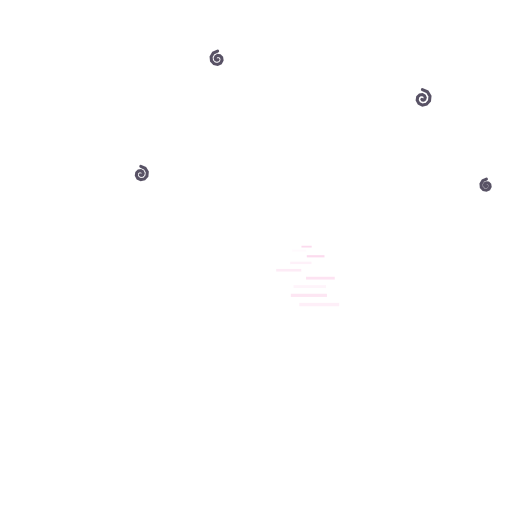
t = 0.00 s
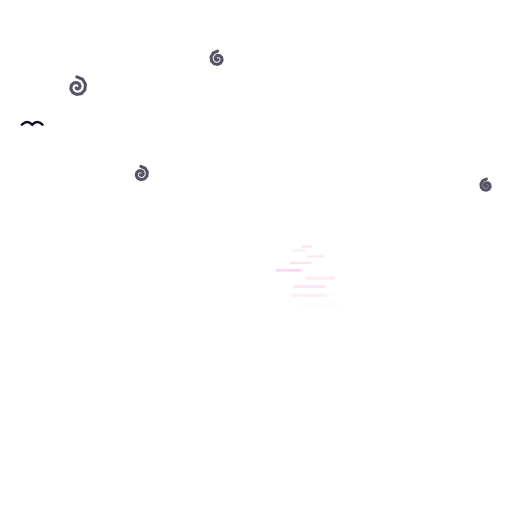
t = 1.80 s
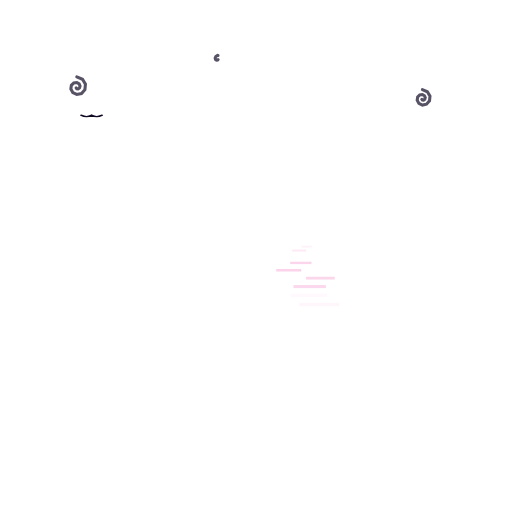
t = 3.30 s
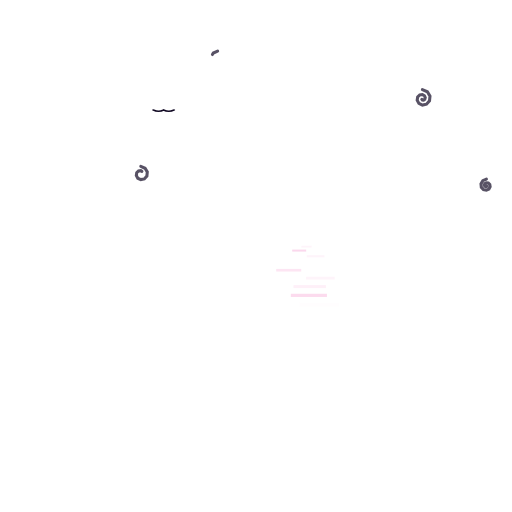
t = 5.10 s
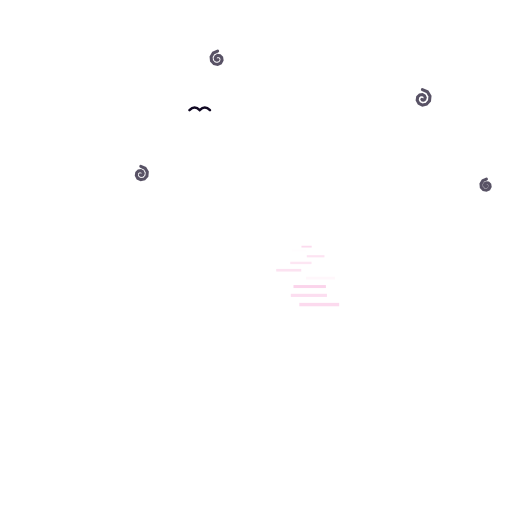
t = 6.00 s
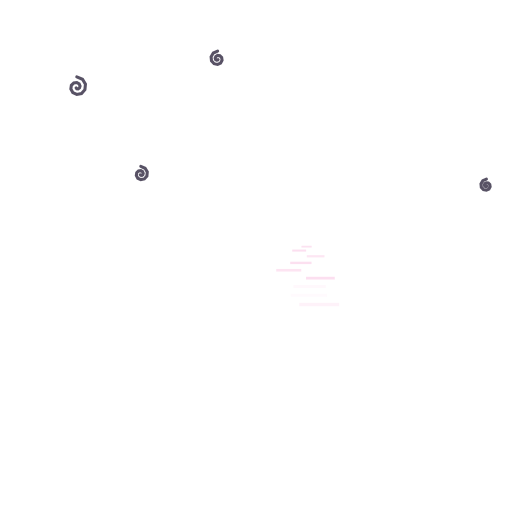
t = 8.00 s

The animated SVG that drew these frames (rendered in a browser with its animation timeline set to each time). Animation: 16 SMIL elements (animate=14,animateMotion=1,animateTransform=1); frames cover the first 8.00 s, repeats indefinitely.

<svg xmlns="http://www.w3.org/2000/svg" width="400" height="400" viewBox="0 0 400 400"><rect x="235.51" y="192" width="8" height="1.4" fill="#FBD0E9" opacity="0"><animate attributeName="opacity" values="0;0.95;0" dur="1.87s" begin="-0.74s" repeatCount="indefinite"/></rect><rect x="228.28" y="194.99" width="10.89" height="1.56" fill="#FBD0E9" opacity="0"><animate attributeName="opacity" values="0;0.95;0" dur="1.51s" begin="-0.08s" repeatCount="indefinite"/></rect><rect x="239.7" y="199.36" width="13.78" height="1.71" fill="#FBD0E9" opacity="0"><animate attributeName="opacity" values="0;0.95;0" dur="2.06s" begin="-0.82s" repeatCount="indefinite"/></rect><rect x="226.7" y="204.47" width="16.67" height="1.87" fill="#FBD0E9" opacity="0"><animate attributeName="opacity" values="0;0.95;0" dur="1.23s" begin="-1.04s" repeatCount="indefinite"/></rect><rect x="215.79" y="210.12" width="19.56" height="2.02" fill="#FBD0E9" opacity="0"><animate attributeName="opacity" values="0;0.95;0" dur="1.46s" begin="-0.32s" repeatCount="indefinite"/></rect><rect x="239.09" y="216.22" width="22.44" height="2.18" fill="#FBD0E9" opacity="0"><animate attributeName="opacity" values="0;0.95;0" dur="1.15s" begin="-0.79s" repeatCount="indefinite"/></rect><rect x="229.29" y="222.7" width="25.33" height="2.33" fill="#FBD0E9" opacity="0"><animate attributeName="opacity" values="0;0.95;0" dur="1.29s" begin="-1.13s" repeatCount="indefinite"/></rect><rect x="227.21" y="229.51" width="28.22" height="2.49" fill="#FBD0E9" opacity="0"><animate attributeName="opacity" values="0;0.95;0" dur="1.18s" begin="-0.33s" repeatCount="indefinite"/></rect><rect x="233.86" y="236.62" width="31.11" height="2.64" fill="#FBD0E9" opacity="0"><animate attributeName="opacity" values="0;0.95;0" dur="1.59s" begin="-1.3s" repeatCount="indefinite"/></rect><g><animateMotion path="M-30,110 Q120,70 240,96 T460,60" dur="16s" repeatCount="indefinite"/><path d="M-8,0 Q-4,-4 0,0 Q4,-4 8,0" fill="none" stroke="#110923" stroke-width="2" stroke-linecap="round"><animateTransform attributeName="transform" type="scale" values="1 1;1 -0.5;1 1" dur="0.6s" repeatCount="indefinite"/></path></g><path d="M60,60 L64.44,61.89 L66.76,65.8 L66.34,70.06 L63.66,73.03 L60,73.78 L56.87,72.31 L55.35,69.51 L55.77,66.63 L57.65,64.76 L60,64.44 L61.83,65.48 L62.54,67.18 L62.11,68.69 L61.04,69.44 L60,69.33 L59.48,68.72" fill="none" stroke="#110923" stroke-width="2.4" stroke-linecap="round" opacity="0.7" stroke-dasharray="140" stroke-dashoffset="140"><animate attributeName="stroke-dashoffset" values="140;0;0;-140" keyTimes="0;0.4;0.7;1" dur="6s" begin="0s" repeatCount="indefinite"/></path><path d="M170,40 L166.67,41.42 L164.93,44.35 L165.24,47.55 L167.26,49.78 L170,50.33 L172.35,49.24 L173.49,47.13 L173.17,44.97 L171.76,43.57 L170,43.33 L168.63,44.11 L168.1,45.38 L168.41,46.52 L169.22,47.08 L170,47 L170.39,46.54" fill="none" stroke="#110923" stroke-width="2.4" stroke-linecap="round" opacity="0.7" stroke-dasharray="140" stroke-dashoffset="140"><animate attributeName="stroke-dashoffset" values="140;0;0;-140" keyTimes="0;0.4;0.7;1" dur="7s" begin="-2s" repeatCount="indefinite"/></path><path d="M330,70 L333.89,71.65 L335.92,75.08 L335.55,78.8 L333.2,81.4 L330,82.06 L327.26,80.78 L325.93,78.32 L326.3,75.8 L327.94,74.17 L330,73.89 L331.6,74.8 L332.22,76.28 L331.85,77.6 L330.91,78.26 L330,78.17 L329.54,77.63" fill="none" stroke="#110923" stroke-width="2.4" stroke-linecap="round" opacity="0.7" stroke-dasharray="140" stroke-dashoffset="140"><animate attributeName="stroke-dashoffset" values="140;0;0;-140" keyTimes="0;0.4;0.7;1" dur="6.5s" begin="-4s" repeatCount="indefinite"/></path><path d="M380,140 L377.22,141.18 L375.77,143.63 L376.04,146.29 L377.71,148.15 L380,148.61 L381.96,147.7 L382.91,145.94 L382.64,144.14 L381.47,142.98 L380,142.78 L378.86,143.43 L378.41,144.48 L378.68,145.43 L379.35,145.9 L380,145.83 L380.33,145.45" fill="none" stroke="#110923" stroke-width="2.4" stroke-linecap="round" opacity="0.7" stroke-dasharray="140" stroke-dashoffset="140"><animate attributeName="stroke-dashoffset" values="140;0;0;-140" keyTimes="0;0.4;0.7;1" dur="5.5s" begin="-1s" repeatCount="indefinite"/></path><path d="M110,130 L113.33,131.42 L115.07,134.35 L114.76,137.55 L112.74,139.78 L110,140.33 L107.65,139.24 L106.51,137.13 L106.83,134.97 L108.24,133.57 L110,133.33 L111.37,134.11 L111.9,135.38 L111.59,136.52 L110.78,137.08 L110,137 L109.61,136.54" fill="none" stroke="#110923" stroke-width="2.4" stroke-linecap="round" opacity="0.7" stroke-dasharray="140" stroke-dashoffset="140"><animate attributeName="stroke-dashoffset" values="140;0;0;-140" keyTimes="0;0.4;0.7;1" dur="7.5s" begin="-3s" repeatCount="indefinite"/></path></svg>
